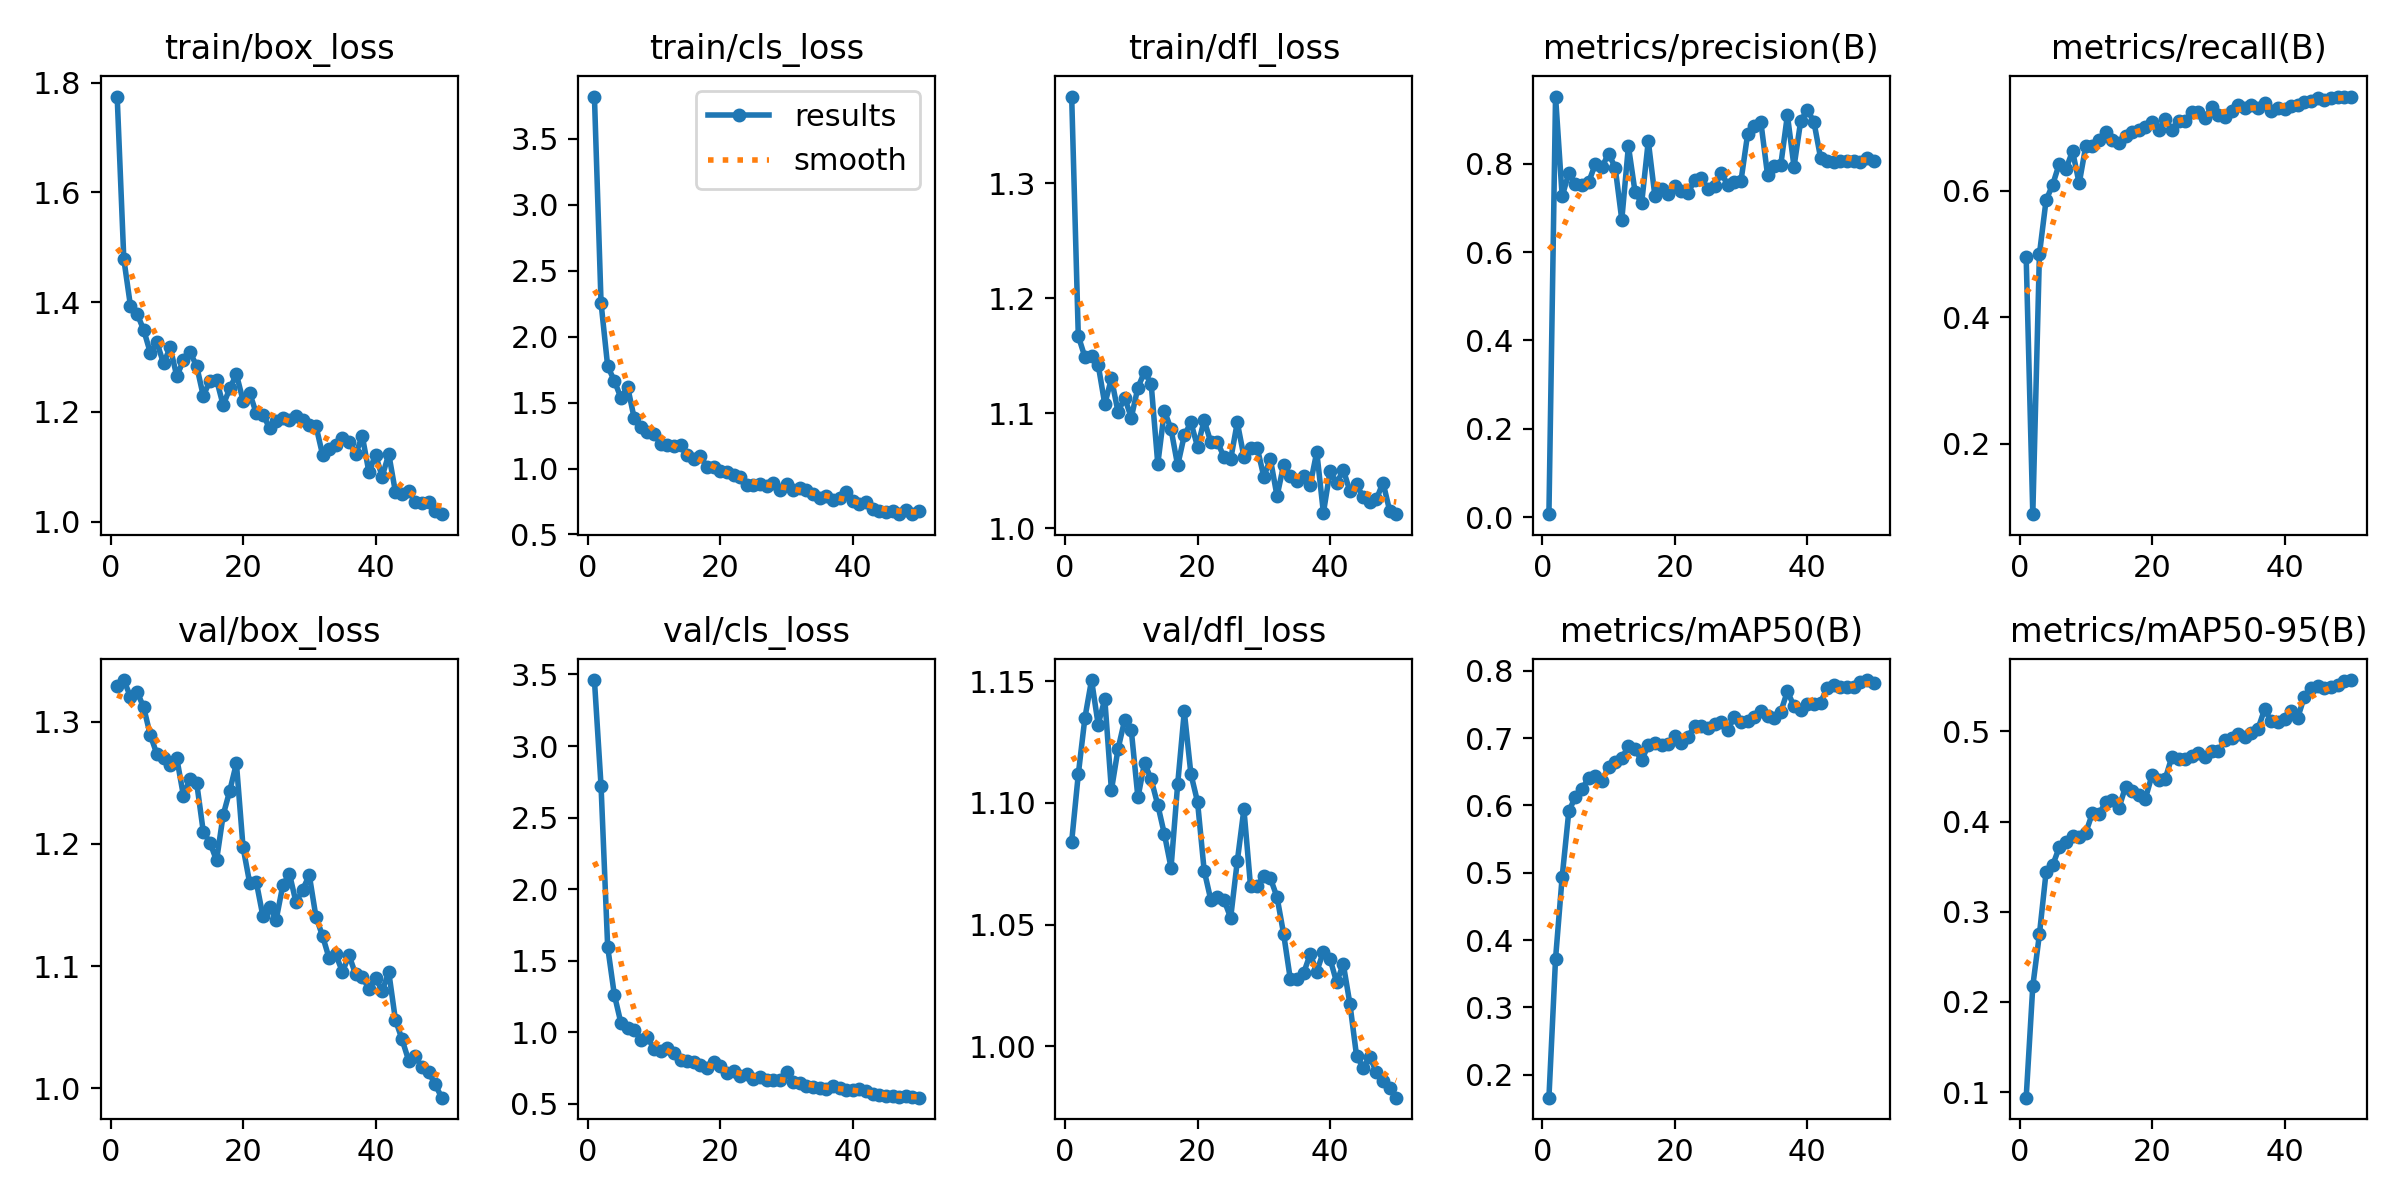

The data file committed next to this chart (first rows):
epoch, train/box_loss, train/cls_loss, train/dfl_loss, metrics/precision(B), metrics/recall(B), metrics/mAP50(B), metrics/mAP50-95(B), val/box_loss, val/cls_loss, val/dfl_loss, lr/pg0, lr/pg1, lr/pg2
1, 1.775, 3.82, 1.376, 0.00652, 0.4955, 0.166, 0.09388, 1.33, 3.461, 1.084, 0.0002494, 0.0002494, 0.0002494
2, 1.479, 2.256, 1.167, 0.9522, 0.08881, 0.3723, 0.2177, 1.334, 2.722, 1.112, 0.0004957, 0.0004957, 0.0004957
3, 1.394, 1.775, 1.149, 0.7262, 0.4999, 0.494, 0.2751, 1.321, 1.597, 1.135, 0.0007319, 0.0007319, 0.0007319
4, 1.379, 1.667, 1.15, 0.7788, 0.5849, 0.591, 0.3436, 1.325, 1.264, 1.15, 0.0007233, 0.0007233, 0.0007233
5, 1.35, 1.536, 1.142, 0.754, 0.6097, 0.613, 0.3515, 1.312, 1.065, 1.132, 0.0007081, 0.0007081, 0.0007081
6, 1.308, 1.621, 1.108, 0.7526, 0.6429, 0.6249, 0.3717, 1.289, 1.032, 1.143, 0.0006929, 0.0006929, 0.0006929
7, 1.327, 1.383, 1.13, 0.7582, 0.6341, 0.6404, 0.3774, 1.274, 1.019, 1.105, 0.0006776, 0.0006776, 0.0006776
8, 1.288, 1.315, 1.101, 0.7993, 0.6629, 0.6439, 0.3836, 1.27, 0.9476, 1.122, 0.0006624, 0.0006624, 0.0006624
9, 1.318, 1.278, 1.113, 0.7919, 0.6116, 0.6359, 0.3831, 1.265, 0.9667, 1.134, 0.0006472, 0.0006472, 0.0006472
10, 1.265, 1.264, 1.096, 0.8232, 0.6709, 0.6572, 0.3879, 1.27, 0.8834, 1.13, 0.000632, 0.000632, 0.000632
11, 1.294, 1.185, 1.122, 0.7915, 0.6701, 0.6648, 0.4094, 1.24, 0.8695, 1.102, 0.0006167, 0.0006167, 0.0006167
12, 1.308, 1.181, 1.136, 0.6733, 0.6809, 0.6699, 0.4086, 1.253, 0.8876, 1.116, 0.0006015, 0.0006015, 0.0006015
13, 1.284, 1.173, 1.126, 0.8399, 0.6931, 0.6882, 0.4214, 1.25, 0.8527, 1.11, 0.0005863, 0.0005863, 0.0005863
14, 1.229, 1.176, 1.056, 0.7362, 0.6804, 0.683, 0.4238, 1.21, 0.8038, 1.099, 0.0005711, 0.0005711, 0.0005711
15, 1.257, 1.101, 1.102, 0.711, 0.6756, 0.6671, 0.4149, 1.201, 0.797, 1.087, 0.0005558, 0.0005558, 0.0005558
16, 1.259, 1.069, 1.086, 0.8515, 0.6866, 0.6892, 0.4389, 1.187, 0.7957, 1.073, 0.0005406, 0.0005406, 0.0005406
17, 1.212, 1.095, 1.054, 0.7264, 0.6932, 0.6923, 0.434, 1.224, 0.7693, 1.108, 0.0005254, 0.0005254, 0.0005254
18, 1.243, 1.009, 1.081, 0.7417, 0.6958, 0.6901, 0.4294, 1.244, 0.7515, 1.137, 0.0005102, 0.0005102, 0.0005102
19, 1.269, 1.013, 1.092, 0.731, 0.7002, 0.6904, 0.4257, 1.266, 0.7962, 1.112, 0.0004949, 0.0004949, 0.0004949
20, 1.221, 0.978, 1.071, 0.7486, 0.7089, 0.7023, 0.4516, 1.197, 0.7618, 1.1, 0.0004797, 0.0004797, 0.0004797
21, 1.234, 0.9732, 1.094, 0.7376, 0.6963, 0.6933, 0.4467, 1.168, 0.7159, 1.072, 0.0004645, 0.0004645, 0.0004645
22, 1.198, 0.9482, 1.075, 0.7334, 0.713, 0.7017, 0.4476, 1.169, 0.7283, 1.06, 0.0004492, 0.0004492, 0.0004492
23, 1.195, 0.9348, 1.075, 0.7639, 0.6962, 0.7185, 0.472, 1.141, 0.6938, 1.061, 0.000434, 0.000434, 0.000434
24, 1.171, 0.877, 1.062, 0.7686, 0.7106, 0.7184, 0.4697, 1.149, 0.7071, 1.06, 0.0004188, 0.0004188, 0.0004188
25, 1.183, 0.8723, 1.06, 0.7421, 0.7099, 0.7148, 0.4699, 1.138, 0.6772, 1.053, 0.0004036, 0.0004036, 0.0004036
26, 1.188, 0.8795, 1.092, 0.7493, 0.7244, 0.7202, 0.4723, 1.166, 0.6878, 1.076, 0.0003883, 0.0003883, 0.0003883
27, 1.185, 0.8679, 1.062, 0.7788, 0.7248, 0.7244, 0.4758, 1.176, 0.6683, 1.097, 0.0003731, 0.0003731, 0.0003731
28, 1.193, 0.89, 1.07, 0.7522, 0.7154, 0.712, 0.4715, 1.152, 0.6685, 1.066, 0.0003579, 0.0003579, 0.0003579
29, 1.186, 0.8389, 1.07, 0.7596, 0.7322, 0.7316, 0.4788, 1.163, 0.6665, 1.066, 0.0003427, 0.0003427, 0.0003427
30, 1.177, 0.8848, 1.045, 0.762, 0.7205, 0.7231, 0.4788, 1.175, 0.7254, 1.07, 0.0003274, 0.0003274, 0.0003274
31, 1.175, 0.838, 1.06, 0.8675, 0.7162, 0.7255, 0.49, 1.141, 0.6517, 1.069, 0.0003122, 0.0003122, 0.0003122
32, 1.122, 0.8543, 1.028, 0.8856, 0.7255, 0.7312, 0.4924, 1.125, 0.6488, 1.061, 0.000297, 0.000297, 0.000297
33, 1.133, 0.8364, 1.055, 0.8935, 0.7351, 0.7397, 0.4968, 1.106, 0.6226, 1.046, 0.0002818, 0.0002818, 0.0002818
34, 1.139, 0.8055, 1.045, 0.7748, 0.7306, 0.7327, 0.4943, 1.11, 0.619, 1.028, 0.0002665, 0.0002665, 0.0002665
35, 1.153, 0.7782, 1.041, 0.7948, 0.7358, 0.7297, 0.4978, 1.095, 0.6093, 1.028, 0.0002513, 0.0002513, 0.0002513
36, 1.146, 0.7919, 1.045, 0.7971, 0.7303, 0.739, 0.503, 1.109, 0.6043, 1.03, 0.0002361, 0.0002361, 0.0002361
37, 1.123, 0.759, 1.037, 0.9102, 0.7394, 0.7694, 0.5248, 1.093, 0.6226, 1.038, 0.0002209, 0.0002209, 0.0002209
38, 1.156, 0.7781, 1.066, 0.7933, 0.726, 0.7472, 0.5111, 1.091, 0.612, 1.031, 0.0002056, 0.0002056, 0.0002056
39, 1.09, 0.8227, 1.013, 0.8962, 0.7308, 0.7416, 0.5104, 1.081, 0.5959, 1.039, 0.0001904, 0.0001904, 0.0001904
40, 1.122, 0.7534, 1.05, 0.9224, 0.7299, 0.7506, 0.5136, 1.09, 0.5952, 1.036, 0.0001752, 0.0001752, 0.0001752
41, 1.082, 0.7337, 1.039, 0.895, 0.7344, 0.7502, 0.5225, 1.08, 0.6051, 1.026, 0.00016, 0.00016, 0.00016
42, 1.123, 0.7445, 1.051, 0.814, 0.7353, 0.7524, 0.5154, 1.095, 0.5897, 1.034, 0.0001447, 0.0001447, 0.0001447
43, 1.054, 0.6948, 1.032, 0.8072, 0.7402, 0.7746, 0.5387, 1.056, 0.5716, 1.018, 0.0001295, 0.0001295, 0.0001295
44, 1.05, 0.6807, 1.038, 0.8049, 0.7427, 0.7785, 0.548, 1.04, 0.565, 0.9962, 0.0001143, 0.0001143, 0.0001143
45, 1.056, 0.6739, 1.027, 0.8065, 0.7469, 0.7754, 0.5505, 1.023, 0.5554, 0.9913, 9.9047e-05, 9.9047e-05, 9.9047e-05
46, 1.037, 0.6768, 1.023, 0.8057, 0.7429, 0.7753, 0.5477, 1.026, 0.5533, 0.9958, 8.3821e-05, 8.3821e-05, 8.3821e-05
47, 1.033, 0.658, 1.025, 0.8067, 0.7475, 0.7759, 0.5495, 1.017, 0.549, 0.9894, 6.8595e-05, 6.8595e-05, 6.8595e-05
48, 1.037, 0.6839, 1.04, 0.8044, 0.7484, 0.7826, 0.5512, 1.013, 0.5524, 0.9856, 5.3369e-05, 5.3369e-05, 5.3369e-05
49, 1.018, 0.654, 1.015, 0.8136, 0.749, 0.7861, 0.5565, 1.003, 0.5453, 0.9828, 3.8142e-05, 3.8142e-05, 3.8142e-05
50, 1.014, 0.6743, 1.012, 0.8062, 0.7479, 0.7823, 0.557, 0.9922, 0.5436, 0.9789, 2.2916e-05, 2.2916e-05, 2.2916e-05
